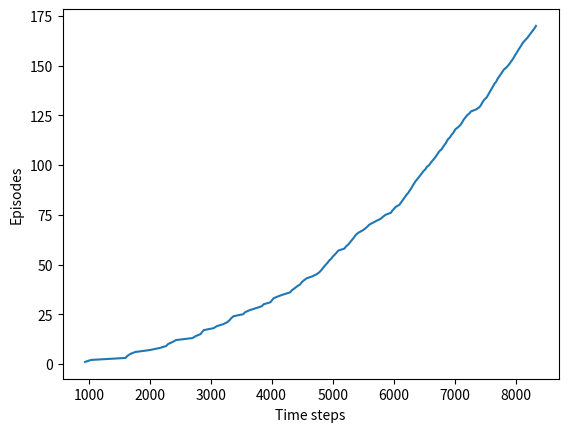

Write the Python code that produced this figure.
# -*- coding: utf-8 -*-
"""
Created on Sat May 22 16:47:59 2021

@author: leyuan

reference: https://github.com/ShangtongZhang/reinforcement-learning-an-introduction/blob/master/chapter06/windy_grid_world.py
"""


import time
import matplotlib.pyplot as plt
import seaborn as sns
import numpy as np
import pandas as pd
from tqdm import tqdm



WORLD_HEIGHT = 7
WORLD_WIDTH = 10

# wind strength for each column
WIND = [0, 0, 0, 1, 1, 1, 2, 2, 1, 0]


# possible actions
UP = 0
DOWN = 1
LEFT = 2
RIGHT = 3

ACTIONS = [UP, DOWN, LEFT, RIGHT]


# probability for exploration
EPSILON = 0.1

# Sarsa step size
ALPHA = 0.5

# reward for each step
REWARD = -1.0


# start and goal position of the world, origin on top left corner，[height, width]
START = [3, 0]
GOAL = [3, 7]


def step(state, action):
    '''
    注意，这里的风力指的是出发位置的风力，比如是从一个风力为1的地方往左走了一步，
    那么结果会比正常的向上多一步，而不管新到达的列的风力是多少
    '''
    i, j = state
    if action == UP:
        return [max(i - 1 - WIND[j], 0),  j]
    elif action == DOWN:
        return [max(min(i + 1 - WIND[j], WORLD_HEIGHT - 1), 0),  j]
    elif action == LEFT:
        return [max(i - WIND[j], 0), max(j - 1, 0)]
    elif action == RIGHT:
        return [max(i - WIND[j], 0), min(j + 1, WORLD_WIDTH - 1)]
    else:
        assert False, "action must be 'UP', 'DOWN', 'LEFT', 'RIGHT'." 



# play for an episode
def episode(q_val):
    # track the total time steps in this episode
    timesteps = 0
    
    # initialization
    state = START
    
    # choose an action based on the epsilon-greedy algorithm
    if np.random.binomial(1, EPSILON) == 1:
        action = np.random.choice(ACTIONS)
    else:
        values = q_val[state[0], state[1], :]
        action = np.random.choice(np.where(values == np.max(values))[0])
        
    #keep going until get to the goal state
    while state != GOAL:
        next_state = step(state, action)
        if np.random.binomial(1, EPSILON) == 1:
            next_action = np.random.choice(ACTIONS)
        else:
            values = q_val[next_state[0], next_state[1], :]
            next_action = np.random.choice(np.where(values == np.max(values))[0])
        
        
        # Sarsa update
        q_val[state[0], state[1], action] += \
                ALPHA * (REWARD + q_val[next_state[0], next_state[1], next_action] 
                         - q_val[state[0], state[1], action])
                
        state = next_state
        action = next_action
        timesteps += 1
        
    return timesteps




def figure_6_3():
    '''
    书中的展示方式很奇怪，图片的纵轴是episode，横轴是每个episode所用step的累积求和，因为越到后面，
    策略会逐渐收敛到最优，所以每一个episode所用的步数就会逐渐下降并稳定在一个值，所以整个曲线表现出来就是
    斜率逐渐上升，其实横过来看就是增长趋于平缓，但是就是挺奇怪的
    '''
    q_value = np.zeros((WORLD_HEIGHT, WORLD_WIDTH, len(ACTIONS)))
    episode_limit = 170
    
    steps = []
    ep = 0
    while ep < episode_limit:
        steps.append(episode(q_value))
        ep += 1
        
    steps = np.cumsum(steps)
    
    plt.figure()
    plt.plot(steps, np.arange(1, len(steps) + 1))
    plt.xlabel('Time steps')
    plt.ylabel('Episodes')
    
    # display the optimal policy
    optimal_policy = []
    for i in range(WORLD_HEIGHT):
        optimal_policy.append([])
        for j in range(WORLD_WIDTH):
            # if [i, j] == START:
            #     optimal_policy[-1].append('S')
            #     continue
            if [i, j] == GOAL:
                optimal_policy[-1].append('G')
                continue
            best_action = np.argmax(q_value[i, j, :])
            if best_action == UP:
                optimal_policy[-1].append('U')
            elif best_action == DOWN:
                optimal_policy[-1].append('D')
            elif best_action == LEFT:
                optimal_policy[-1].append('L')
            elif best_action == RIGHT:
                optimal_policy[-1].append('R')
    
    print('Optimal policy is:')
    for row in optimal_policy:
        print(row)
        
    print('Wind strength for each column:\n{}'.format([str(w) for w in WIND]))    
            


figure_6_3()
